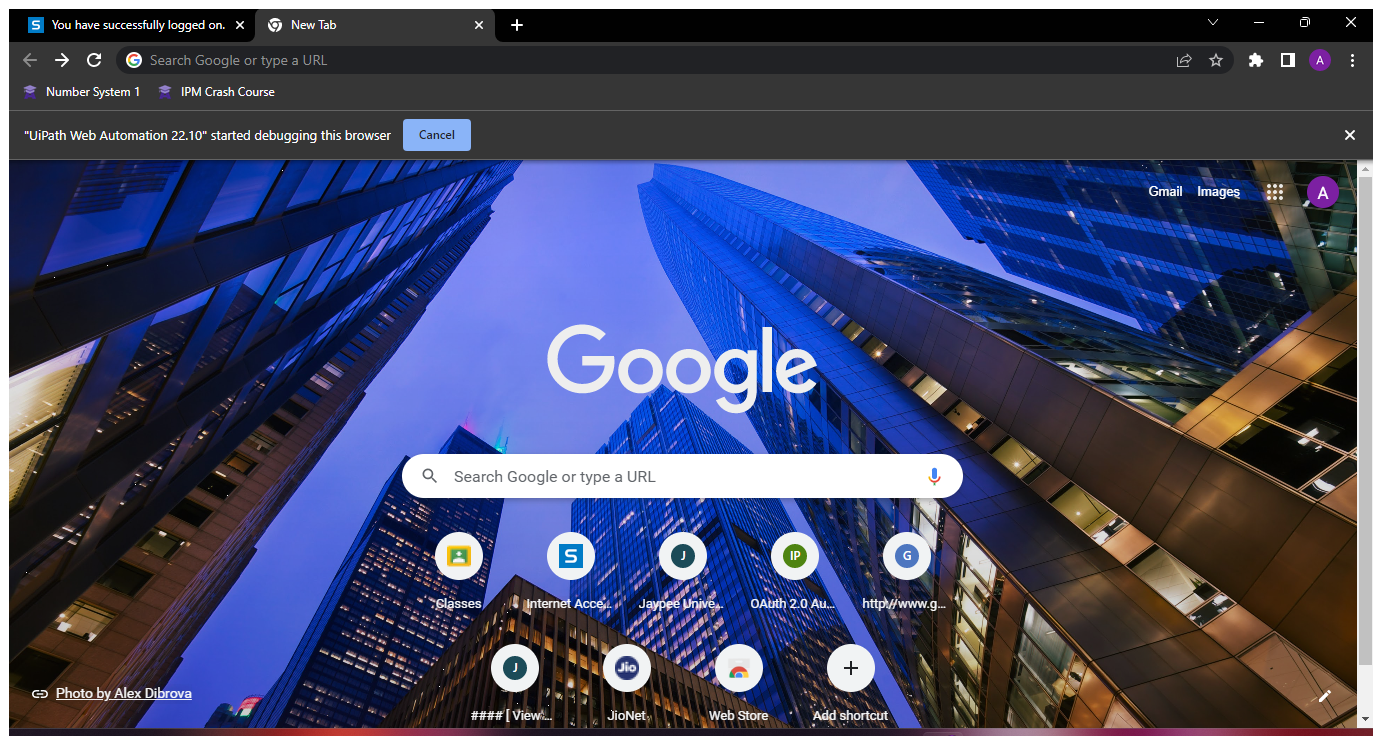
Task: Scrapes the contact data of sponsors for event from  LinkedIn
Workflow: Main

Step 1: Use Browser Chrome: New Tab in window 'New Tab' (chrome.exe)

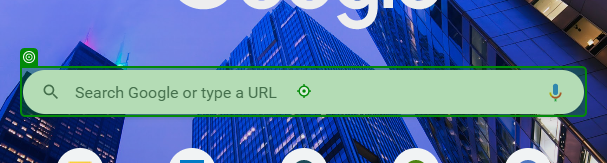
Step 2: type "Linked In" into 'combo box'

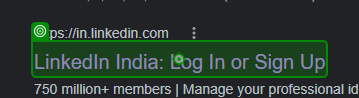
Step 3: click on 'LinkedIn India:'

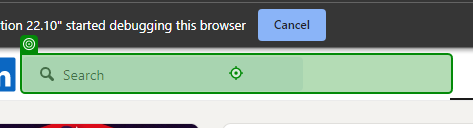
Step 4: type "head of marketing" into 'Search'

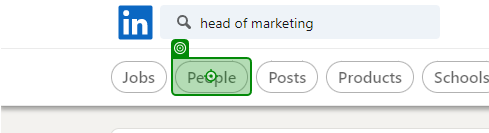
Step 5: click on 'People'

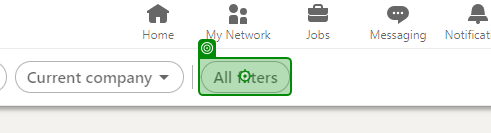
Step 6: click on 'All filters'

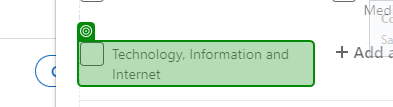
Step 7: check

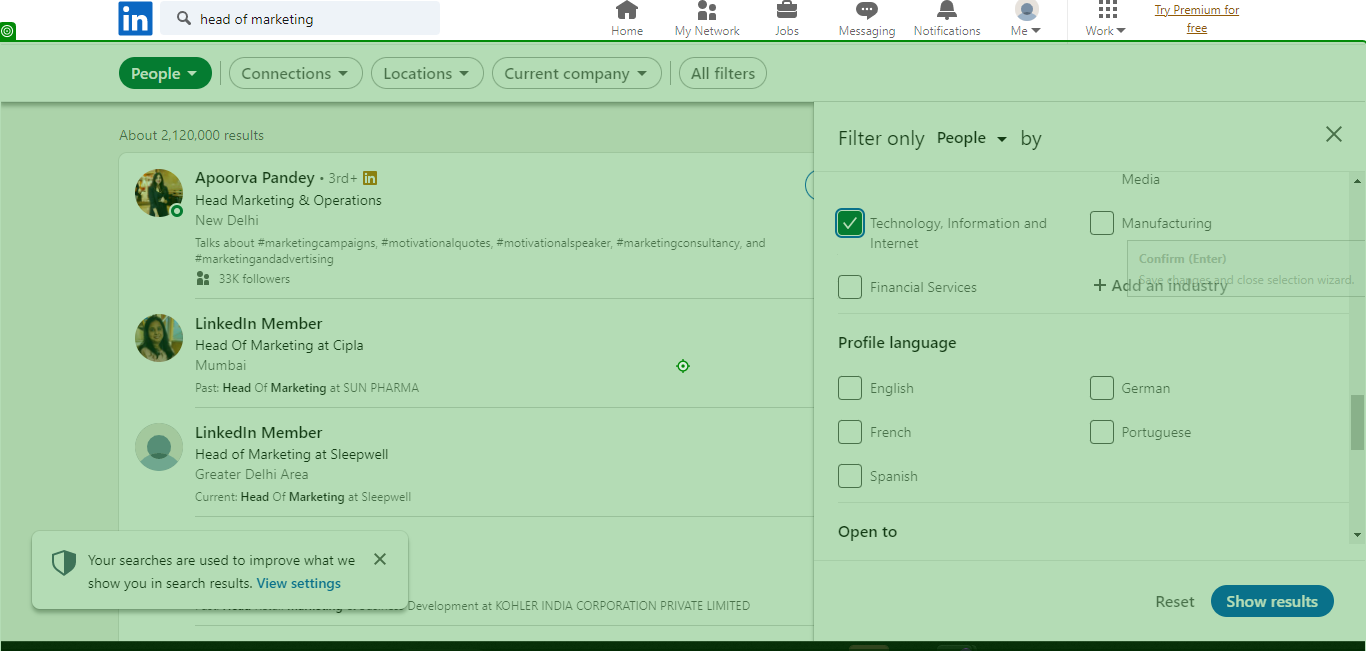
Step 8: click on 'People'

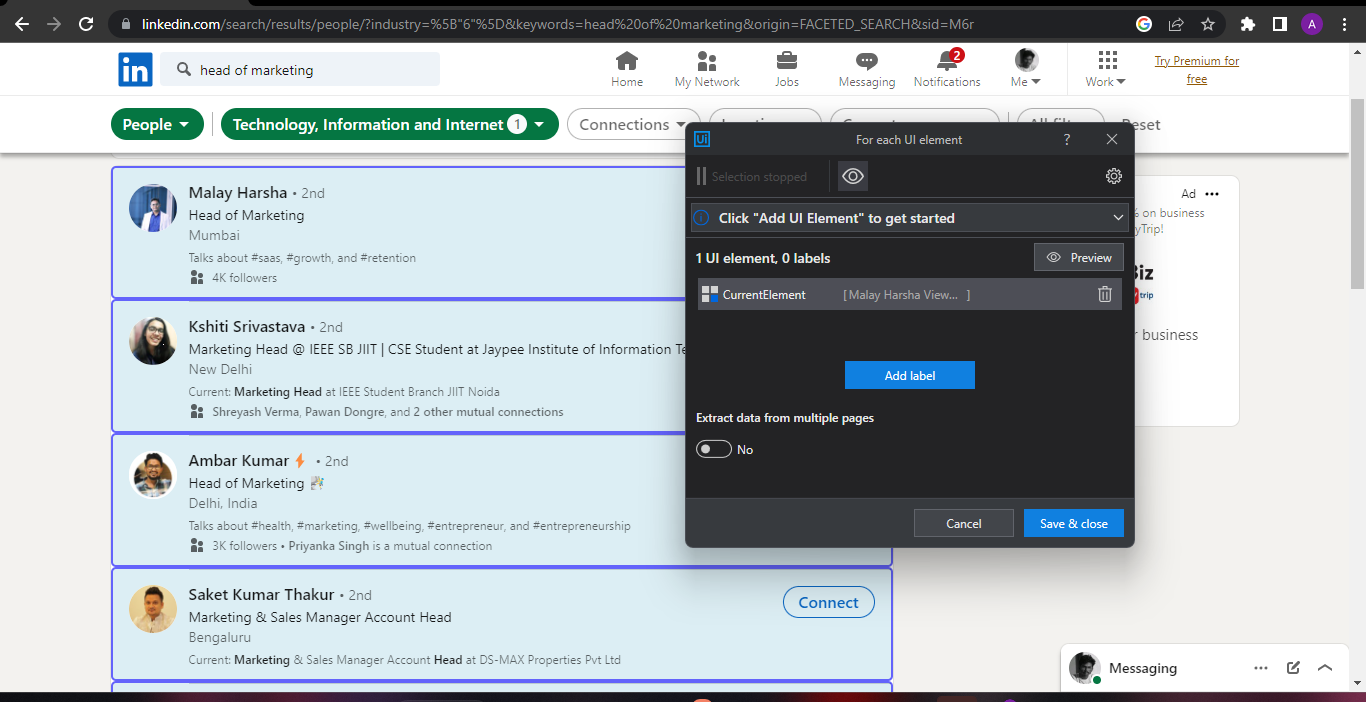
Step 9: For Each UI Element

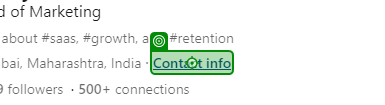
Step 10: click on 'Contact info'

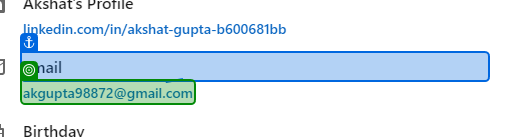
Step 11: get-text from 'Email'

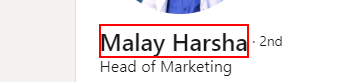
Step 12: click on the heading in window '[name redacted]' (chrome.exe)